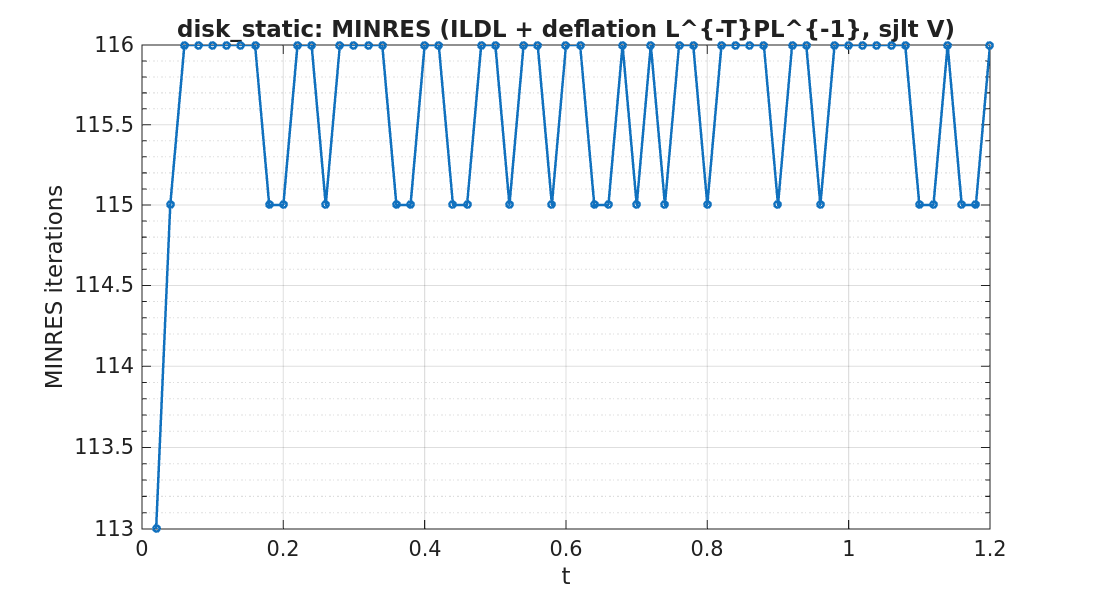

Source data for this figure (header and first rows):
timestep, iterations
1, 113
2, 115
3, 116
4, 116
5, 116
6, 116
7, 116
8, 116
9, 115
10, 115
11, 116
12, 116
13, 115
14, 116
15, 116
16, 116
17, 116
18, 115
19, 115
20, 116
21, 116
22, 115
23, 115
24, 116
25, 116
26, 115
27, 116
28, 116
29, 115
30, 116
31, 116
32, 115
33, 115
34, 116
35, 115
36, 116
37, 115
38, 116
39, 116
40, 115
41, 116
42, 116
43, 116
44, 116
45, 115
46, 116
47, 116
48, 115
49, 116
50, 116
51, 116
52, 116
53, 116
54, 116
55, 115
56, 115
57, 116
58, 115
59, 115
60, 116
